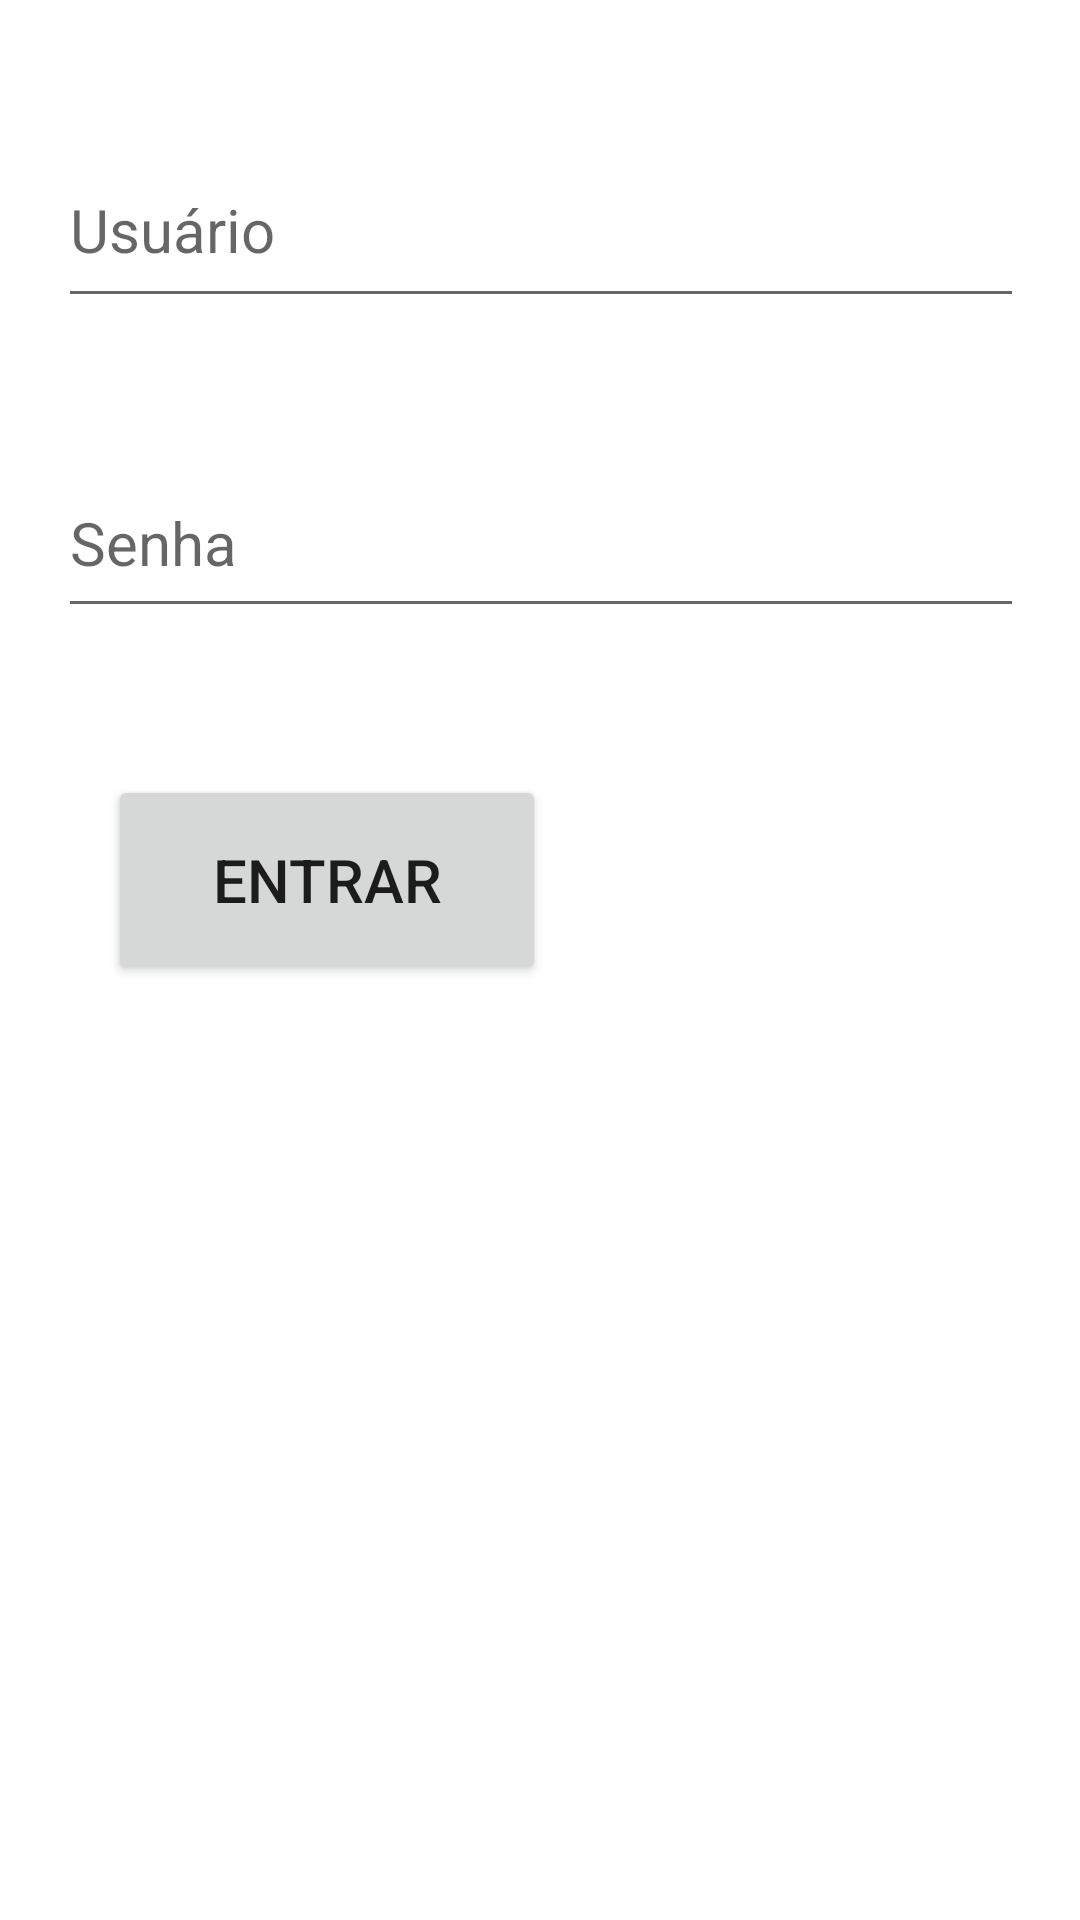

Here is an Android app screen rendered from its layout file. Give the layout XML and the strings, colors and styles it references.
<!-- AndroidManifest.xml: application theme AppTheme -->
<!-- res/layout/activity_login.xml -->
<?xml version="1.0" encoding="utf-8"?>
<androidx.constraintlayout.widget.ConstraintLayout xmlns:android="http://schemas.android.com/apk/res/android"
    xmlns:app="http://schemas.android.com/apk/res-auto"
    xmlns:tools="http://schemas.android.com/tools"
    android:layout_width="match_parent"
    android:layout_height="match_parent"
    android:backgroundTint="@color/colorPrimary"
    tools:context=".LoginActivity">

    <Button
        android:id="@+id/buttonLogin"
        android:layout_width="146dp"
        android:layout_height="70dp"
        android:text="Entrar"
        android:textSize="20sp"
        app:layout_constraintBottom_toBottomOf="parent"
        app:layout_constraintEnd_toEndOf="parent"
        app:layout_constraintHorizontal_bias="0.169"
        app:layout_constraintStart_toStartOf="parent"
        app:layout_constraintTop_toTopOf="parent"
        app:layout_constraintVertical_bias="0.453" />

    <EditText
        android:id="@+id/editTextUsuario"
        android:layout_width="322dp"
        android:layout_height="62dp"
        android:layout_marginTop="44dp"
        android:ems="10"
        android:hint="Usuário"
        android:inputType="text"
        android:textSize="20sp"
        app:layout_constraintEnd_toEndOf="parent"
        app:layout_constraintHorizontal_bias="0.505"
        app:layout_constraintStart_toStartOf="parent"
        app:layout_constraintTop_toTopOf="parent" />

    <EditText
        android:id="@+id/editTextSenha"
        android:layout_width="322dp"
        android:layout_height="60dp"
        android:layout_marginTop="36dp"
        android:ems="10"
        android:hint="Senha"
        android:inputType="textPassword"
        android:textSize="20sp"
        app:layout_constraintBottom_toTopOf="@+id/buttonLogin"
        app:layout_constraintEnd_toEndOf="parent"
        app:layout_constraintHorizontal_bias="0.505"
        app:layout_constraintStart_toStartOf="parent"
        app:layout_constraintTop_toBottomOf="@+id/editTextUsuario"
        app:layout_constraintVertical_bias="0.131" />

</androidx.constraintlayout.widget.ConstraintLayout>
<!-- resources referenced by this layout -->
<resources>
  <color name="colorPrimary">#2C2C47</color>
  <style name="AppTheme" parent="Theme.MaterialComponents.Light.NoActionBar">
          
          <item name="colorPrimary">@color/colorPrimary</item>
          
          <item name="colorPrimaryDark">@color/colorPrimaryDark</item>
          <item name="colorPrimaryVariant">@color/white</item>
          <item name="colorOnPrimary">@color/white</item>
          
          <item name="colorAccent">@color/colorAccent</item>
          
          
  
  
  
          
      </style>
  <color name="colorPrimaryDark">#25253C</color>
  <color name="white">#FFFFFFFF</color>
  <color name="colorAccent">@color/white</color>
</resources>
